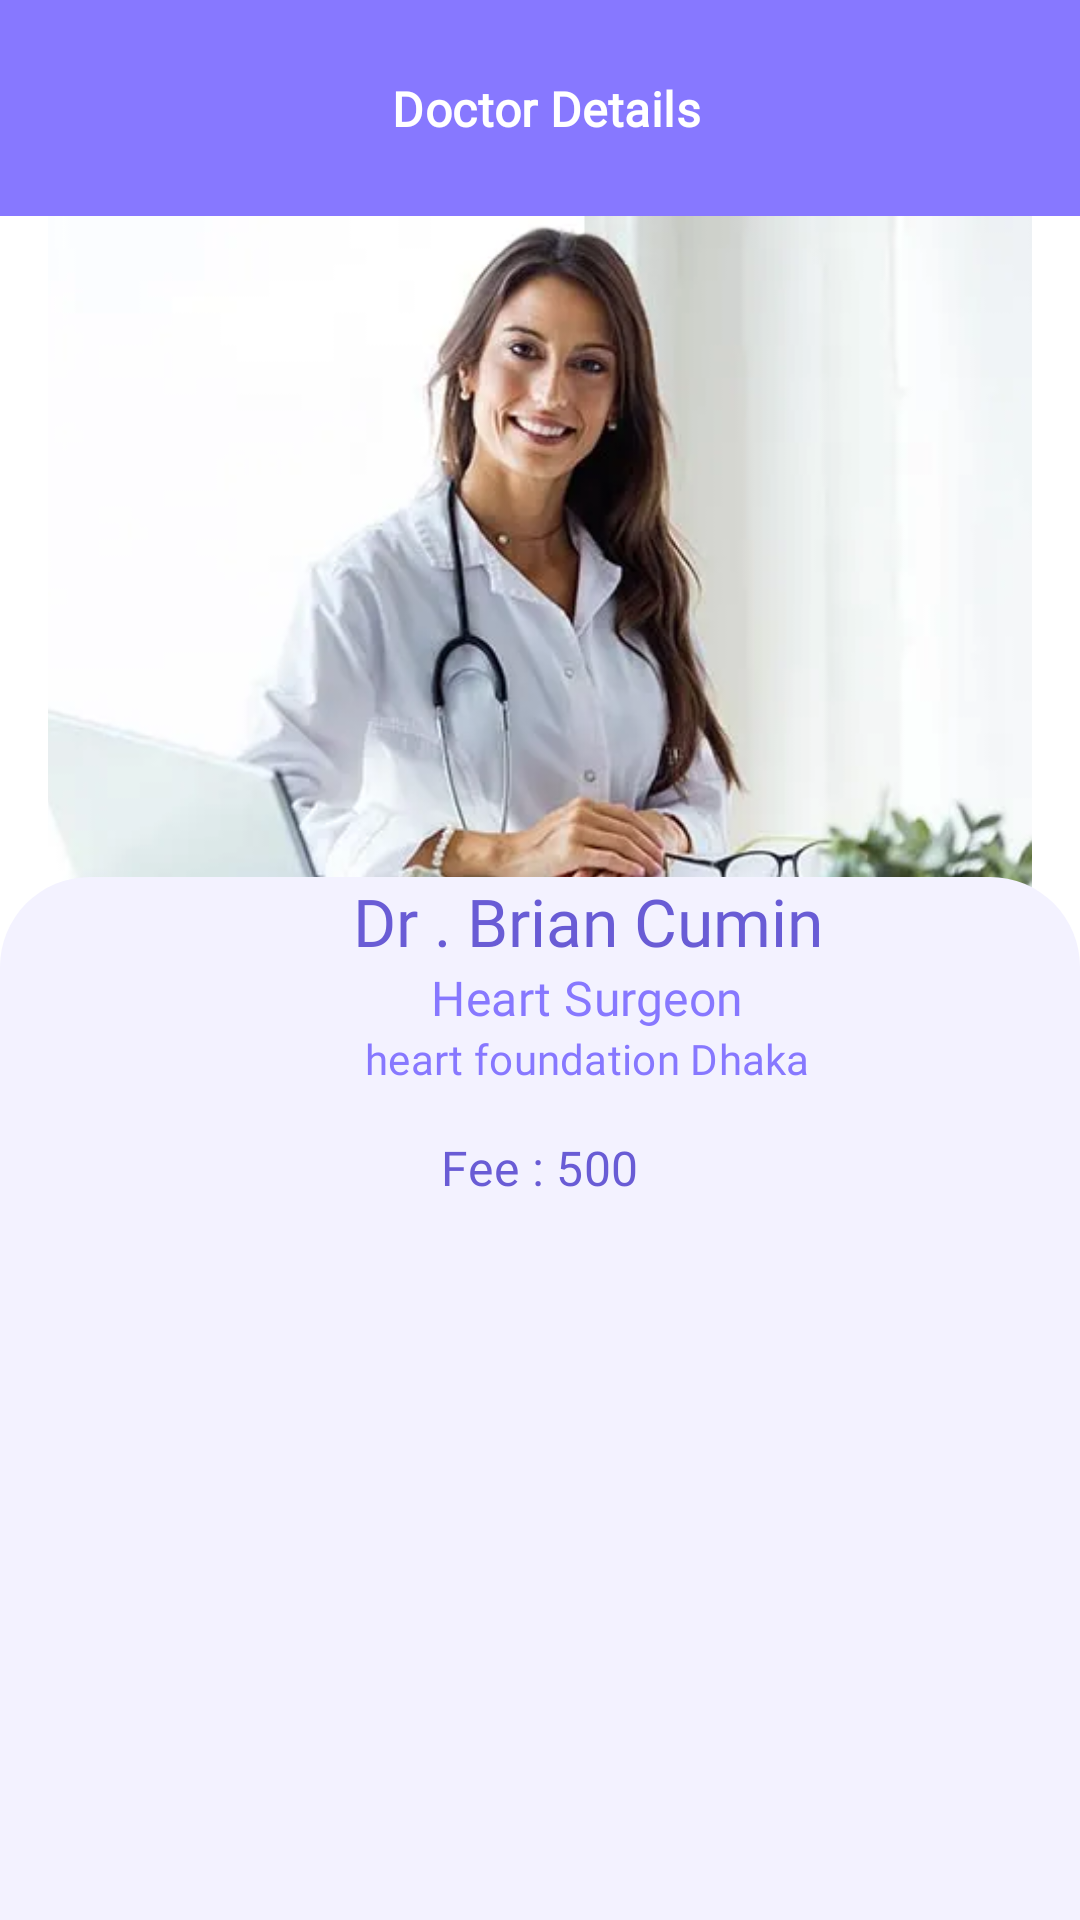

Write the Android layout XML for this screen, with the resource values it uses.
<!-- AndroidManifest.xml: application theme Theme.TeleMedicineJU -->
<!-- res/layout/fragment_doctors_details.xml -->
<?xml version="1.0" encoding="utf-8"?>
<androidx.constraintlayout.widget.ConstraintLayout xmlns:android="http://schemas.android.com/apk/res/android"
    xmlns:app="http://schemas.android.com/apk/res-auto"
    xmlns:tools="http://schemas.android.com/tools"
    android:layout_width="match_parent"
    android:layout_height="match_parent"
    tools:context=".main_ui.DoctorsDetailsFragment">

    <androidx.constraintlayout.widget.ConstraintLayout
        android:id="@+id/topLayout"
        android:layout_width="match_parent"
        android:layout_height="wrap_content"
        android:background="@color/purple_500"
        app:layout_constraintEnd_toEndOf="parent"
        app:layout_constraintStart_toStartOf="parent"
        app:layout_constraintTop_toTopOf="parent">

        <ImageView
            android:id="@+id/backBtn"
            android:layout_width="60dp"
            android:layout_height="60dp"
            android:padding="16dp"
            android:src="@drawable/round_arrow_back_ios_new_24"
            app:layout_constraintBottom_toBottomOf="parent"
            app:layout_constraintStart_toStartOf="parent"
            app:layout_constraintTop_toTopOf="parent"
            app:tint="@color/white" />


        <TextView
            android:id="@+id/titleTv"
            android:layout_width="wrap_content"
            android:layout_height="wrap_content"
            android:fontFamily="@font/sf_pro"
            android:text="Doctor Details"
            android:textAppearance="@style/TextAppearance.Material3.TitleMedium"
            android:textColor="@color/white"
            android:textStyle="bold"
            app:layout_constraintBottom_toBottomOf="@id/backBtn"
            app:layout_constraintEnd_toStartOf="@id/notif"
            app:layout_constraintStart_toEndOf="@id/backBtn"
            app:layout_constraintTop_toTopOf="@id/backBtn" />


        <ImageView
            android:id="@+id/notif"
            android:layout_width="40dp"
            android:layout_height="40dp"
            android:layout_margin="16dp"
            android:src="@drawable/round_notifications_24"
            app:layout_constraintBottom_toBottomOf="parent"
            app:layout_constraintEnd_toEndOf="parent"
            app:layout_constraintTop_toTopOf="parent"
            app:tint="@color/white" />


    </androidx.constraintlayout.widget.ConstraintLayout>

    <ImageView
        android:id="@+id/profileImage"
        android:layout_width="match_parent"
        android:layout_height="250dp"
        android:layout_marginHorizontal="16dp"
        android:scaleType="centerCrop"
        android:src="@drawable/prf1"
        app:layout_constraintEnd_toEndOf="parent"
        app:layout_constraintStart_toStartOf="parent"
        app:layout_constraintTop_toBottomOf="@id/topLayout" />


    <LinearLayout
        android:layout_width="match_parent"
        android:layout_height="0dp"
        android:layout_marginTop="-30dp"
        android:background="@drawable/white_back_radious"
        android:gravity="center_horizontal"
        android:orientation="vertical"
        app:layout_constraintBottom_toBottomOf="parent"
        app:layout_constraintEnd_toEndOf="parent"
        app:layout_constraintStart_toStartOf="parent"
        app:layout_constraintTop_toBottomOf="@id/profileImage">


        <TextView
            android:id="@+id/nameTv"
            android:layout_width="wrap_content"
            android:layout_height="wrap_content"
            android:layout_marginStart="16dp"
            android:fontFamily="@font/poppins_medium"
            android:text="Dr . Brian Cumin"
            android:textAppearance="@style/TextAppearance.Material3.TitleLarge"
            android:textColor="@color/purple_700"
            app:layout_constraintStart_toEndOf="@id/profile_image"
            app:layout_constraintTop_toTopOf="@id/profile_image" />

        <TextView
            android:id="@+id/spelizationTv"
            android:layout_width="wrap_content"
            android:layout_height="wrap_content"
            android:layout_marginStart="16dp"
            android:fontFamily="@font/poppins_medium"
            android:text="Heart Surgeon"
            android:textAppearance="@style/TextAppearance.Material3.TitleMedium"
            android:textColor="@color/purple_500"
            app:layout_constraintStart_toEndOf="@id/profile_image"
            app:layout_constraintTop_toBottomOf="@id/nameTv" />

        <TextView
            android:id="@+id/adressTv"
            android:layout_width="wrap_content"
            android:layout_height="wrap_content"
            android:layout_marginStart="16dp"
            android:fontFamily="@font/poppins_medium"
            android:text="heart foundation Dhaka"
            android:textAppearance="@style/TextAppearance.Material3.TitleSmall"
            android:textColor="@color/purple_500"
            app:layout_constraintStart_toEndOf="@id/profile_image"
            app:layout_constraintTop_toBottomOf="@id/spelizationTv" />

        <TextView
            android:id="@+id/feeTv"
            android:layout_width="wrap_content"
            android:layout_height="wrap_content"
            android:layout_marginVertical="16dp"
            android:fontFamily="@font/poppins_medium"
            android:text="Fee : 500"
            android:textAppearance="@style/TextAppearance.Material3.TitleMedium"
            android:textColor="@color/purple_700"
            app:layout_constraintBottom_toBottomOf="parent"
            app:layout_constraintStart_toStartOf="@id/profile_image"
            app:layout_constraintTop_toBottomOf="@id/profile_image" />





    </LinearLayout>


</androidx.constraintlayout.widget.ConstraintLayout>
<!-- resources referenced by this layout -->
<resources>
  <color name="purple_500">#8778FF</color>
  <color name="purple_700">#695CD5</color>
  <color name="white">#FFFFFFFF</color>
  <!-- drawable prf1: webp bitmap (drawable, 13874 bytes) -->
  <!-- drawable white_back_radious (drawable) -->
  <?xml version="1.0" encoding="utf-8"?>
  <shape xmlns:android="http://schemas.android.com/apk/res/android">
  
      <solid android:color="@color/purple_200" />
  
  
      <corners
  
          android:topLeftRadius="30dp"
          android:topRightRadius="30dp" />
  
  
  </shape>
  <style name="Theme.TeleMedicineJU" parent="Theme.MaterialComponents.DayNight.DarkActionBar">
          
          <item name="colorPrimary">@color/purple_500</item>
          <item name="colorPrimaryVariant">@color/purple_700</item>
          <item name="colorOnPrimary">@color/white</item>
          
          <item name="colorSecondary">@color/teal_200</item>
          <item name="colorSecondaryVariant">@color/teal_700</item>
          <item name="colorOnSecondary">@color/black</item>
          
          <item name="android:statusBarColor">?attr/colorPrimaryVariant</item>
          
  
          <item name="fontFamily">@font/sf_pro</item>
      </style>
  <color name="purple_200">#F3F2FF</color>
  <color name="teal_200">#FF03DAC5</color>
  <color name="teal_700">#FF018786</color>
  <color name="black">#FF000000</color>
</resources>
